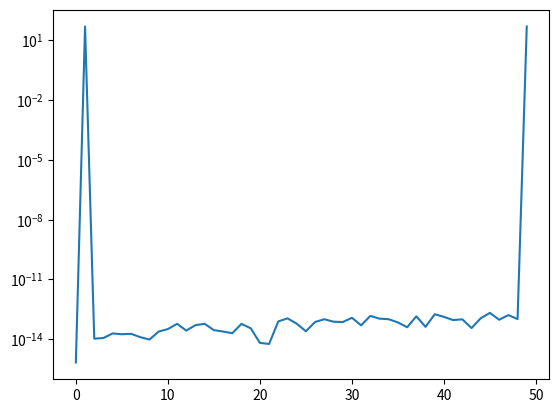

Python code for this plot:
# Napisz implementację transformaty DFT w wybranym przez siebie języku programowania.
# Kod przetestuj na różnych sygnałach.
# Można dopisać również rysowanie widma amplitudowego
# (za to można zdobyć ekstra 2 punkty, w zależności od jakości rysunku).

import math, numpy as np, matplotlib.pyplot as plt

class Sygnal:
  @staticmethod
  def sinus(freq, amplitude, fs, n):
    omega = 2 * math.pi * freq
    Ts = 1 / fs
    return [amplitude * math.sin(omega * Ts * i) for i in range(n)]

  @staticmethod
  def prostokat(duration, amplitude, fs, n):
    Ts = 1 / fs
    return [amplitude if Ts * i < duration / 2 else 0 for i in range(n)]
  
  @staticmethod
  def spadekWykładniczy(wspolczynnik, amplitude, fs, n):
    Ts = 1 / fs
    return [amplitude * math.exp(-wspolczynnik * Ts * i) for i in range(n)]

  @staticmethod
  def okresowyProstokąt2(amplitude, ileOkresow, n):
    okres = int(n/ileOkresow/2)
    return [-amplitude if int(i / okres) % 2 != 0 else amplitude for i in range(n)]

def dft(p):
  N = len(p)
  # return [np.sum([probki[n] * np.exp((-2*k*math.pi*n)/N * 1j) for n in range(N)]) for k in range(N)]
  wynik = []
  for k in range(N):
    xk = []
    for m in range(N):
      xk.append(p[m]*np.exp(1j*(-2*math.pi*m*k/N)))
    wynik.append(np.sum(xk))
  return wynik
    

# sinus(freq, amplitude, fs, n)
out = dft(Sygnal.sinus(20, 2, 1000, 50))
out = [np.absolute(i) for i in out] # absolute(real+imaginary) = moduł
plt.plot(range(len(out)),out)
plt.yscale('log')
plt.show()
# print(out)
